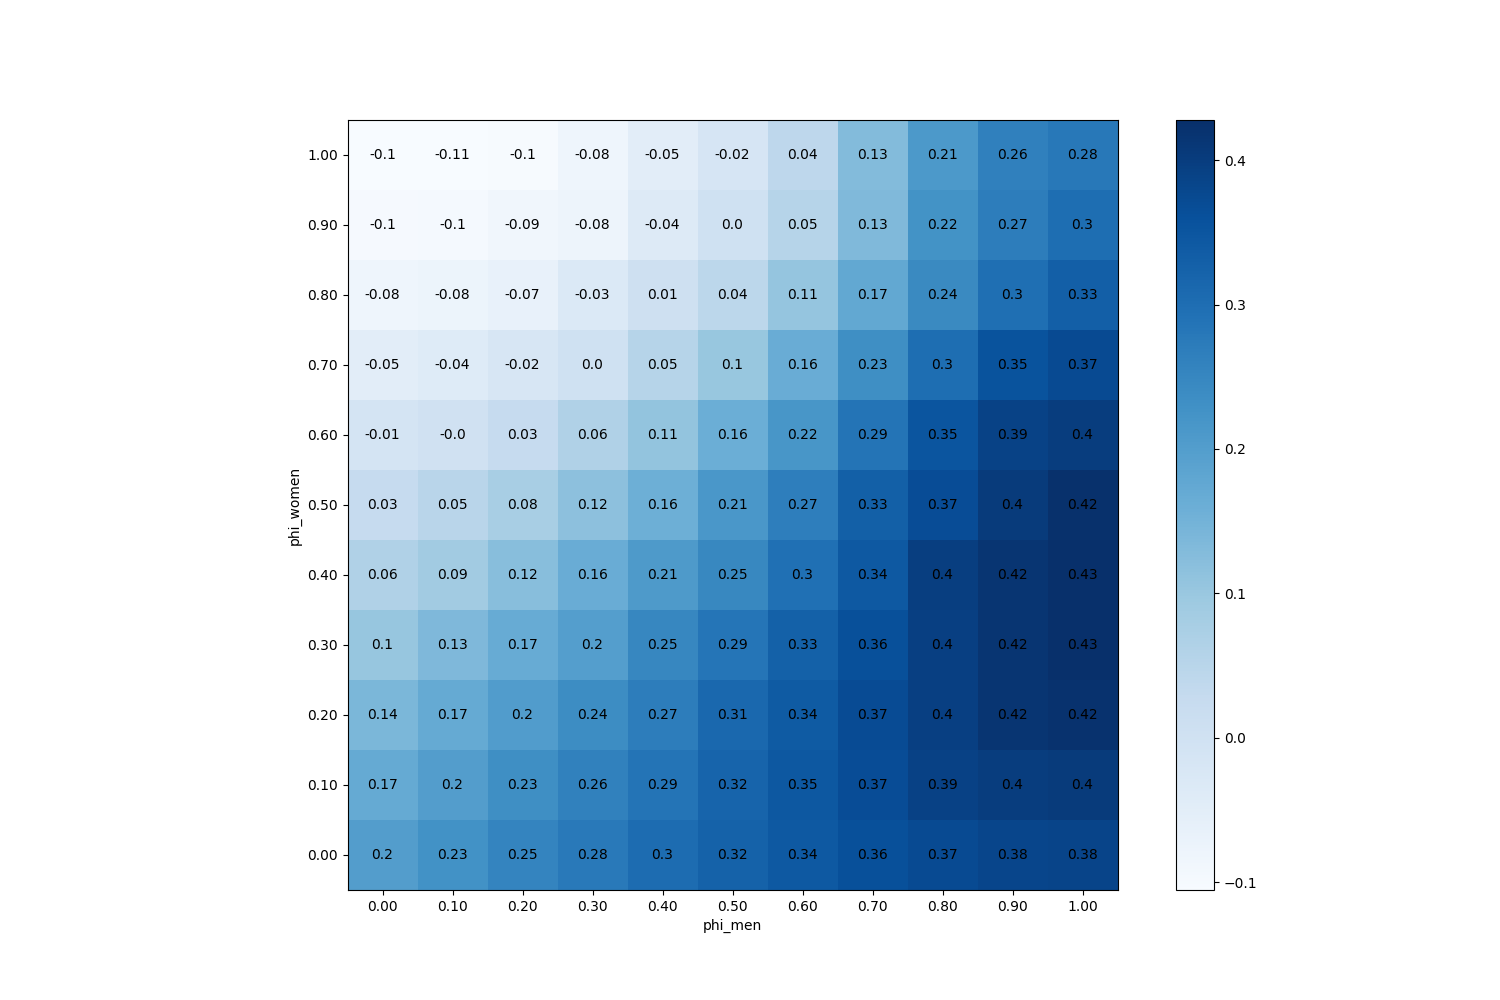

The table this chart was drawn from, first rows:
phi_men, phi_women
(0.0, 0.0), 0.2
(0.1, 0.0), 0.2263
(0.2, 0.0), 0.254
(0.3, 0.0), 0.2765
(0.4, 0.0), 0.3037
(0.5, 0.0), 0.3247
(0.6, 0.0), 0.3426
(0.7, 0.0), 0.3628
(0.8, 0.0), 0.3732
(0.9, 0.0), 0.3832
(1.0, 0.0), 0.3846
(0.0, 0.1), 0.1711
(0.1, 0.1), 0.2003
(0.2, 0.1), 0.2333
(0.3, 0.1), 0.2605
(0.4, 0.1), 0.2877
(0.5, 0.1), 0.3214
(0.6, 0.1), 0.3452
(0.7, 0.1), 0.3685
(0.8, 0.1), 0.3919
(0.9, 0.1), 0.3993
(1.0, 0.1), 0.4044
(0.0, 0.2), 0.1402
(0.1, 0.2), 0.1697
(0.2, 0.2), 0.2017
(0.3, 0.2), 0.2368
(0.4, 0.2), 0.269
(0.5, 0.2), 0.3115
(0.6, 0.2), 0.3397
(0.7, 0.2), 0.3709
(0.8, 0.2), 0.3953
(0.9, 0.2), 0.4155
(1.0, 0.2), 0.4231
(0.0, 0.3), 0.1047
(0.1, 0.3), 0.1346
(0.2, 0.3), 0.1656
(0.3, 0.3), 0.1969
(0.4, 0.3), 0.2498
(0.5, 0.3), 0.2861
(0.6, 0.3), 0.326
(0.7, 0.3), 0.3628
(0.8, 0.3), 0.3951
(0.9, 0.3), 0.4169
(1.0, 0.3), 0.4272
(0.0, 0.4), 0.06353
(0.1, 0.4), 0.088
(0.2, 0.4), 0.1221
(0.3, 0.4), 0.165
(0.4, 0.4), 0.208
(0.5, 0.4), 0.2477
(0.6, 0.4), 0.2962
(0.7, 0.4), 0.3436
(0.8, 0.4), 0.3967
(0.9, 0.4), 0.4159
(1.0, 0.4), 0.4277
(0.0, 0.5), 0.02607
(0.1, 0.5), 0.04893
(0.2, 0.5), 0.07773
(0.3, 0.5), 0.1163
(0.4, 0.5), 0.1573
... 61 more rows
